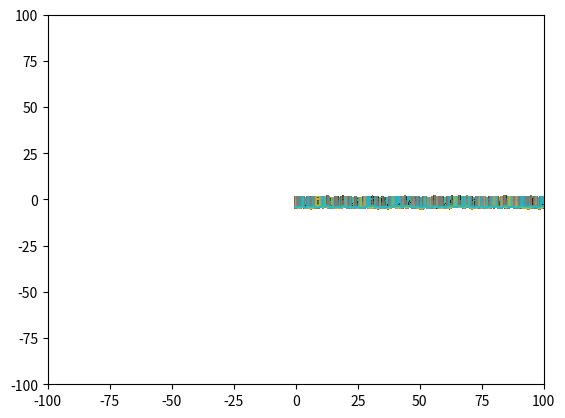

This chart was generated by the following Python code:
###########################################################################
# [redacted]
# Code for HW3 CSCI 4314/5314 Dynamic Models in Biology
###########################################################################

import numpy as np
import math
import matplotlib.pyplot as plt

class flock():
    def init_wrm(self, ln_wrm, p):
        directions = np.array(['N','S','E','W'])
        #We want to add segments to the worm in random directions
        my_wrms = []#a matrix of worm locations
        for pos in p:
            pos = pos.tolist()
            #print("Pos is:", pos)
            visited = [pos] #keep track of position already in the worm and to will be the list of the final worm.
            last = pos #Set our starting point
            #print("visited is: ", visited)
            ln = 1
            while ln < ln_wrm: #loop through until we have reached the length of our worm
                np.random.shuffle(directions)
                for direction in directions:#randomly shuffle the directions
                    if direction == 'N':
                        if [last[0]+1, last[1]] not in visited:
                            ln += 1
                            visited.append([last[0]+1, last[1]])#If the point is not already visited we add it 
                            break
                    elif direction == 'S':
                        if [last[0]-1, last[1]] not in visited:
                            ln += 1
                            visited.append([last[0]-1, last[1]])
                            break
                    elif direction == 'E':
                        if [last[0], last[1]+1] not in visited:
                            ln += 1
                            visited.append([last[0], last[1]+1])
                            break
                    elif direction == 'W':
                        if [last[0], last[1]-1] not in visited:
                            ln += 1
                            visited.append((last[0], last[1]-1))
                            break
            my_wrms.append(visited)#append our worm to the list of worms
        return my_wrms
                
    def upd_wrm(self, wrm_pos, v, L):
        for i in wrm_pos:
            pos = i[0][0]#Get cordinates of head of worm
            pos += v#add v then make sure we stay in bounds
            if pos[0][0] > L/2: pos[0] -= L
            if pos[0][0] < -L/2: pos[0] += L
            if pos[0][1] > L/2: pos[1] -= L
            if pos[0][1] < -L/2: pos[1] += L
            wrm_pos.pop()
            wrm_pos.insert(0,pos)
        return wrm_pos
        
    def flocking_python(self,c1=0.00001,c2=0.01,c3=1,c4=0.01):
        N = 400 #No. of Worms
        frames = 10 #No. of frames
        limit = 100 #Axis Limits
        L  = limit*2
        ln_wrm = 5 #length of each worm
        mu = 0.0 #starting point of our cluster
        kappa = 10.0 #starting dispersion
        pfinal = []
        P = 10 #Spread of initial position (gaussian)
        V = 10 #Spread of initial velocity (gaussian)
        delta = 1 #Time Step
        #c1 = 0.00001 #Attraction Scaling factor
        #c2 = 0.01 #Repulsion scaling factor
        #c3 = 1 #Heading scaling factor
        #c4 = 0.01 #Randomness scaling factor
        vlimit = 1 #Maximum velocity

        #Initialize
        p = P*np.random.vonmises(mu,kappa, size=(N,2))#A random circular probabibility distribution
        wrm_pos = self.init_wrm(ln_wrm,p)#Get our initial Worm Positions
        v = V*np.random.randn(N,2)#Not really sure how we should set initial velocities
        #Initializing plot
        plt.ion()


        for i in range(0, frames):
            v1 = np.zeros((N,2))
            v2 = np.zeros((N,2))
            
            #YOUR CODE HERE
            #Calculate Average Velocity v3 
            trans = np.transpose(v)
            v3 = [sum(trans[0]),sum(trans[1])]*c3
            
            if (np.linalg.norm(v3) > vlimit): #limit maximum velocity
                v3 = v3*vlimit/np.linalg.norm(v3)

            for n in range(0, N):
                for m in range(0, N):
                    if m!=n:
                        #YOUR CODE HERE
                        #Compute vector r from one agent to the next
                        #print("p[m] is",p[m])
                        r = p[m]-p[n]
                        
                        if r[0] > L/2:
                            r[0] = r[0]-L
                        elif r[0] < -L/2:
                            r[0] = r[0]+L

                        if r[1] > L/2:
                            r[1] = r[1]-L
                        elif r[1] < -L/2:
                            r[1] = r[1]+L

                        #YOUR CODE HERE
                        #Compute distance between agents rmag
                        rmag = math.sqrt(r[0]**2+r[1]**2)
                        #Compute attraction v1
                        v1[n] += c1*r
                        #Compute Repulsion [non-linear scaling] v2
                        v2[n] -= (c2*r)/(rmag**2)
                   
                #YOUR CODE HERE
                #Compute random velocity component v4
                v4 = c4*np.random.randn(1,2)
                #Update velocity
                #print("Shapes: v1:",v1[n].shape, "v2:",v2[n].shape,"v3:",v3.shape,v)
                v[n] = v1[n]+v2[n]+v3+v4
                
            #YOUR CODE HERE
            #Update position
            v *= delta
            wrm_pos = self.upd_wrm(wrm_pos, v, L)#update worm position
            
            plt.xlim(-limit, limit)
            plt.ylim(-limit, limit)
            for worms in wrm_pos:
                plt.plot(worms)
            plt.show()

            pfinal.append(wrm_pos)
        return pfinal


flock_py = flock()

c1dist = []

pfinal = flock_py.flocking_python()
    

